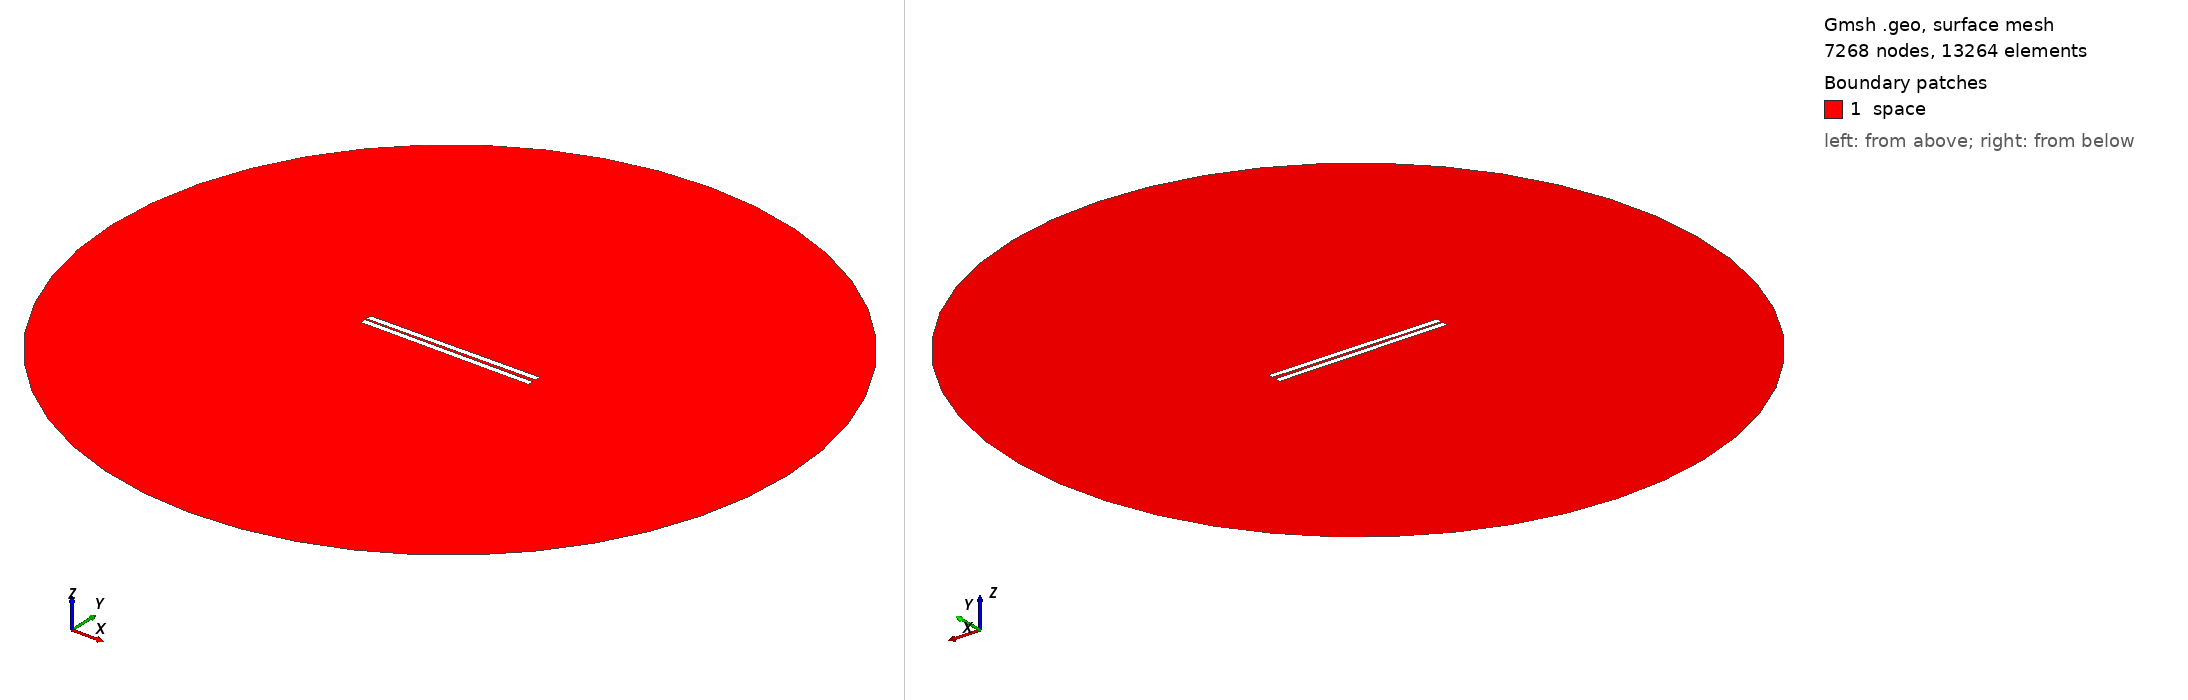

Gmsh geometry script, surface-meshed: 7268 nodes, 13264 surface elements. Boundary patches (legend numbers): 1 space. Left view from above one corner, right view from below the opposite corner. Legend entries are the model's physical surfaces. The drawing asked Gmsh for element sizes between 1% and 20% of the model's largest extent; the script's own settings can give other sizes.

=== 413.geo (drawn) ===
// Set the geometry kernel
SetFactory("OpenCASCADE");

//---------------------------------------
// Rectangles
//---------------------------------------

// Rectangle 1 (top)
Point(1) = {-49.67777777777778, 0.8055555555555556, 0, 1.0};
Point(2) = {49.67777777777778, 0.8055555555555556, 0, 1.0};
Point(3) = {49.67777777777778, 4.161111111111111, 0, 1.0};
Point(4) = {-49.67777777777778, 4.161111111111111, 0, 1.0};

Line(1) = {1, 2};
Line(2) = {2, 3};
Line(3) = {3, 4};
Line(4) = {4, 1};

Line Loop(1) = {1, 2, 3, 4};
Plane Surface(1) = {1};

Rotate { {0, 0, 1}, {0,  0.8055555555555556,  0}, 0.01 } {
  Surface{1};
}

// Rectangle 2 (bottom)
Point(5) = {-49.67777777777778, -0.8055555555555556, 0, 1.0};
Point(6) = {49.67777777777778, -0.8055555555555556, 0, 1.0};
Point(7) = {49.67777777777778, -4.161111111111111, 0, 1.0};
Point(8) = {-49.67777777777778, -4.161111111111111, 0, 1.0};

Line(5) = {5, 6};
Line(6) = {6, 7};
Line(7) = {7, 8};
Line(8) = {8, 5};

Line Loop(2) = {5, 6, 7, 8};
Plane Surface(2) = {2}; 


//---------------------------------------
// Circle
//---------------------------------------

// Define points
Point(9) = {0, 0, 0};        // Center
Point(10) = {200, 0, 0};     // Start point
Point(11) = {0, 200, 0};     // 90 degrees
Point(12) = {-200, 0, 0};    // 180 degrees
Point(13) = {0, -200, 0};    // 270 degrees

// Define circle arcs (each needs start, center, end)
Circle(9) = {10, 9, 11};
Circle(10) = {11, 9, 12};
Circle(11) = {12, 9, 13};
Circle(12) = {13, 9, 10};

// Define curve loop and surface if needed
Curve Loop(3) = {9, 10, 11, 12};
Surface(3) = {3};

//---------------------------------------
// Define Physical Groups
//---------------------------------------                

//--- Physical Curves
// Physical groups for boundaries
Physical Line("force_segment", 10) = {1};
Physical Line("upper_plate", 11) = {2, 3, 4};
Physical Line("lower_plate", 12) = {5, 6, 7, 8};
Physical Line("boundary", 20) = {9, 10, 11, 12};

// Subtract Rectangles from Circle
BooleanDifference{ Surface{3}; Delete; }{ Surface{1}; Surface{2}; Delete; }
//--- Physical Surfaces
Physical Surface("space", 30) = {3};


//---------------------------------------
// Fine mesh near the plates
//--------------------------------------- 

// Define a distance field for mesh refinement
Field[1] = Distance;
Field[1].CurvesList = {1, 2, 3, 4, 5, 6, 7, 8};  // Rectangle curves
Field[1].NumPointsPerCurve = 200;

c = 0.3;
// Define threshold field to control mesh size based on distance to attractor
Field[2] = Threshold;
Field[2].IField = 1;
Field[2].LcMin = c; // Minimum element size near the attractor
Field[2].LcMax = 100*c;  // Maximum element size away from the attractor
Field[2].DistMin = 0.01;
Field[2].DistMax = 40;

Background Field = 2;

//---------------------------------------
// 6. Generate the Mesh
//---------------------------------------
Mesh 2;  // 2D mesh generation
